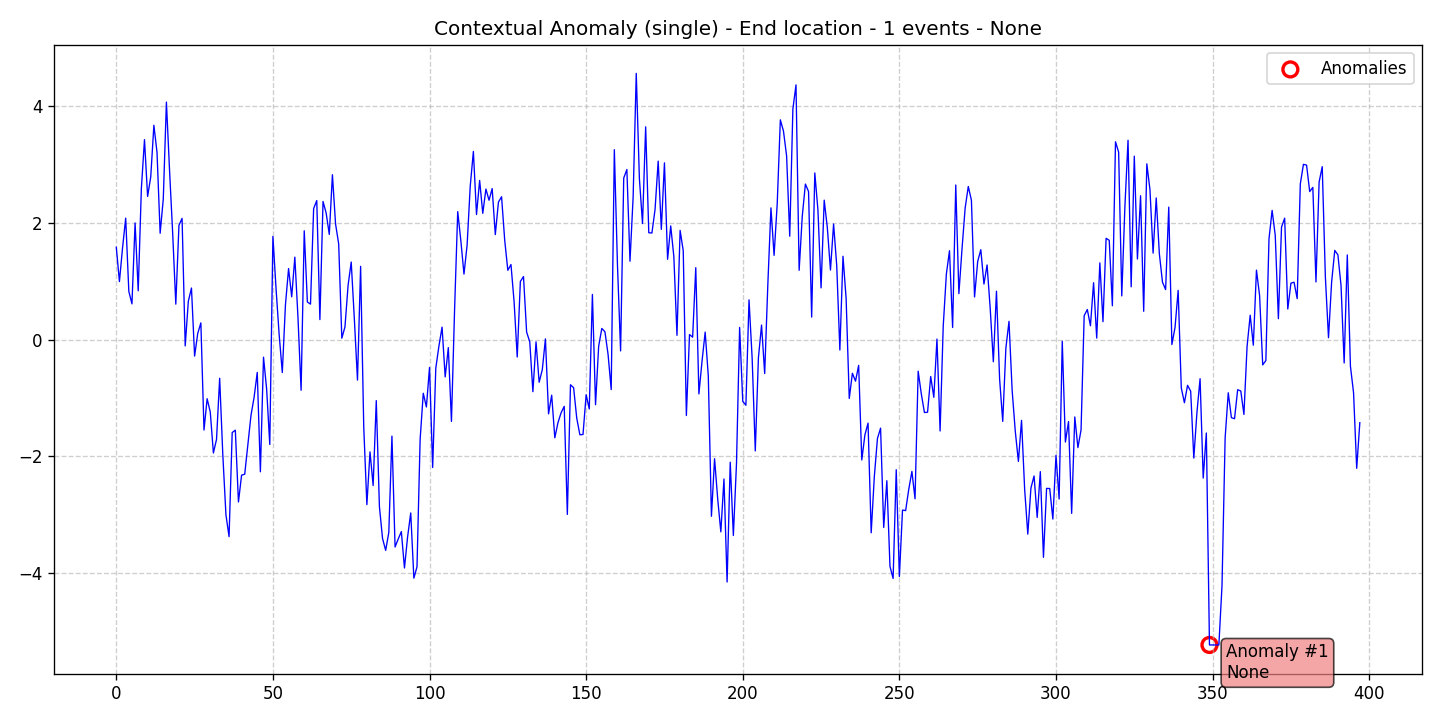

Values plotted in this chart, from the file beside it:
data, stationary, det_lin_up, det_lin_down, det_quad, det_cubic, det_exp, det_damped, stoc_trend, volatility, single_seas, multiple_seas, point_anom_single, point_anom_multi, collect_anom, context_anom, mean_shift, var_shift, trend_shift, date, is_break, is_anomaly, is_multi, location_beginning
1.58, 0, 0, 0, 0, 0, 0, 0, 0, 0, 0, 0, 0, 0, 0, 1, 0, 0, 0, 2020-01-01, 0, 0, 0, 0
0.9925, 0, 0, 0, 0, 0, 0, 0, 0, 0, 0, 0, 0, 0, 0, 1, 0, 0, 0, 2020-01-02, 0, 0, 0, 0
1.571, 0, 0, 0, 0, 0, 0, 0, 0, 0, 0, 0, 0, 0, 0, 1, 0, 0, 0, 2020-01-03, 0, 0, 0, 0
2.078, 0, 0, 0, 0, 0, 0, 0, 0, 0, 0, 0, 0, 0, 0, 1, 0, 0, 0, 2020-01-04, 0, 0, 0, 0
0.8248, 0, 0, 0, 0, 0, 0, 0, 0, 0, 0, 0, 0, 0, 0, 1, 0, 0, 0, 2020-01-05, 0, 0, 0, 0
0.6106, 0, 0, 0, 0, 0, 0, 0, 0, 0, 0, 0, 0, 0, 0, 1, 0, 0, 0, 2020-01-06, 0, 0, 0, 0
1.996, 0, 0, 0, 0, 0, 0, 0, 0, 0, 0, 0, 0, 0, 0, 1, 0, 0, 0, 2020-01-07, 0, 0, 0, 0
0.8348, 0, 0, 0, 0, 0, 0, 0, 0, 0, 0, 0, 0, 0, 0, 1, 0, 0, 0, 2020-01-08, 0, 0, 0, 0
2.582, 0, 0, 0, 0, 0, 0, 0, 0, 0, 0, 0, 0, 0, 0, 1, 0, 0, 0, 2020-01-09, 0, 0, 0, 0
3.422, 0, 0, 0, 0, 0, 0, 0, 0, 0, 0, 0, 0, 0, 0, 1, 0, 0, 0, 2020-01-10, 0, 0, 0, 0
2.449, 0, 0, 0, 0, 0, 0, 0, 0, 0, 0, 0, 0, 0, 0, 1, 0, 0, 0, 2020-01-11, 0, 0, 0, 0
2.786, 0, 0, 0, 0, 0, 0, 0, 0, 0, 0, 0, 0, 0, 0, 1, 0, 0, 0, 2020-01-12, 0, 0, 0, 0
3.668, 0, 0, 0, 0, 0, 0, 0, 0, 0, 0, 0, 0, 0, 0, 1, 0, 0, 0, 2020-01-13, 0, 0, 0, 0
3.204, 0, 0, 0, 0, 0, 0, 0, 0, 0, 0, 0, 0, 0, 0, 1, 0, 0, 0, 2020-01-14, 0, 0, 0, 0
1.819, 0, 0, 0, 0, 0, 0, 0, 0, 0, 0, 0, 0, 0, 0, 1, 0, 0, 0, 2020-01-15, 0, 0, 0, 0
2.404, 0, 0, 0, 0, 0, 0, 0, 0, 0, 0, 0, 0, 0, 0, 1, 0, 0, 0, 2020-01-16, 0, 0, 0, 0
4.064, 0, 0, 0, 0, 0, 0, 0, 0, 0, 0, 0, 0, 0, 0, 1, 0, 0, 0, 2020-01-17, 0, 0, 0, 0
2.9, 0, 0, 0, 0, 0, 0, 0, 0, 0, 0, 0, 0, 0, 0, 1, 0, 0, 0, 2020-01-18, 0, 0, 0, 0
1.82, 0, 0, 0, 0, 0, 0, 0, 0, 0, 0, 0, 0, 0, 0, 1, 0, 0, 0, 2020-01-19, 0, 0, 0, 0
0.6059, 0, 0, 0, 0, 0, 0, 0, 0, 0, 0, 0, 0, 0, 0, 1, 0, 0, 0, 2020-01-20, 0, 0, 0, 0
1.954, 0, 0, 0, 0, 0, 0, 0, 0, 0, 0, 0, 0, 0, 0, 1, 0, 0, 0, 2020-01-21, 0, 0, 0, 0
2.074, 0, 0, 0, 0, 0, 0, 0, 0, 0, 0, 0, 0, 0, 0, 1, 0, 0, 0, 2020-01-22, 0, 0, 0, 0
-0.109, 0, 0, 0, 0, 0, 0, 0, 0, 0, 0, 0, 0, 0, 0, 1, 0, 0, 0, 2020-01-23, 0, 0, 0, 0
0.6554, 0, 0, 0, 0, 0, 0, 0, 0, 0, 0, 0, 0, 0, 0, 1, 0, 0, 0, 2020-01-24, 0, 0, 0, 0
0.8818, 0, 0, 0, 0, 0, 0, 0, 0, 0, 0, 0, 0, 0, 0, 1, 0, 0, 0, 2020-01-25, 0, 0, 0, 0
-0.2832, 0, 0, 0, 0, 0, 0, 0, 0, 0, 0, 0, 0, 0, 0, 1, 0, 0, 0, 2020-01-26, 0, 0, 0, 0
0.1047, 0, 0, 0, 0, 0, 0, 0, 0, 0, 0, 0, 0, 0, 0, 1, 0, 0, 0, 2020-01-27, 0, 0, 0, 0
0.2851, 0, 0, 0, 0, 0, 0, 0, 0, 0, 0, 0, 0, 0, 0, 1, 0, 0, 0, 2020-01-28, 0, 0, 0, 0
-1.549, 0, 0, 0, 0, 0, 0, 0, 0, 0, 0, 0, 0, 0, 0, 1, 0, 0, 0, 2020-01-29, 0, 0, 0, 0
-1.013, 0, 0, 0, 0, 0, 0, 0, 0, 0, 0, 0, 0, 0, 0, 1, 0, 0, 0, 2020-01-30, 0, 0, 0, 0
-1.24, 0, 0, 0, 0, 0, 0, 0, 0, 0, 0, 0, 0, 0, 0, 1, 0, 0, 0, 2020-01-31, 0, 0, 0, 0
-1.942, 0, 0, 0, 0, 0, 0, 0, 0, 0, 0, 0, 0, 0, 0, 1, 0, 0, 0, 2020-02-01, 0, 0, 0, 0
-1.709, 0, 0, 0, 0, 0, 0, 0, 0, 0, 0, 0, 0, 0, 0, 1, 0, 0, 0, 2020-02-02, 0, 0, 0, 0
-0.663, 0, 0, 0, 0, 0, 0, 0, 0, 0, 0, 0, 0, 0, 0, 1, 0, 0, 0, 2020-02-03, 0, 0, 0, 0
-1.965, 0, 0, 0, 0, 0, 0, 0, 0, 0, 0, 0, 0, 0, 0, 1, 0, 0, 0, 2020-02-04, 0, 0, 0, 0
-2.998, 0, 0, 0, 0, 0, 0, 0, 0, 0, 0, 0, 0, 0, 0, 1, 0, 0, 0, 2020-02-05, 0, 0, 0, 0
-3.374, 0, 0, 0, 0, 0, 0, 0, 0, 0, 0, 0, 0, 0, 0, 1, 0, 0, 0, 2020-02-06, 0, 0, 0, 0
-1.592, 0, 0, 0, 0, 0, 0, 0, 0, 0, 0, 0, 0, 0, 0, 1, 0, 0, 0, 2020-02-07, 0, 0, 0, 0
-1.551, 0, 0, 0, 0, 0, 0, 0, 0, 0, 0, 0, 0, 0, 0, 1, 0, 0, 0, 2020-02-08, 0, 0, 0, 0
-2.78, 0, 0, 0, 0, 0, 0, 0, 0, 0, 0, 0, 0, 0, 0, 1, 0, 0, 0, 2020-02-09, 0, 0, 0, 0
-2.322, 0, 0, 0, 0, 0, 0, 0, 0, 0, 0, 0, 0, 0, 0, 1, 0, 0, 0, 2020-02-10, 0, 0, 0, 0
-2.305, 0, 0, 0, 0, 0, 0, 0, 0, 0, 0, 0, 0, 0, 0, 1, 0, 0, 0, 2020-02-11, 0, 0, 0, 0
-1.81, 0, 0, 0, 0, 0, 0, 0, 0, 0, 0, 0, 0, 0, 0, 1, 0, 0, 0, 2020-02-12, 0, 0, 0, 0
-1.299, 0, 0, 0, 0, 0, 0, 0, 0, 0, 0, 0, 0, 0, 0, 1, 0, 0, 0, 2020-02-13, 0, 0, 0, 0
-0.9865, 0, 0, 0, 0, 0, 0, 0, 0, 0, 0, 0, 0, 0, 0, 1, 0, 0, 0, 2020-02-14, 0, 0, 0, 0
-0.5625, 0, 0, 0, 0, 0, 0, 0, 0, 0, 0, 0, 0, 0, 0, 1, 0, 0, 0, 2020-02-15, 0, 0, 0, 0
-2.264, 0, 0, 0, 0, 0, 0, 0, 0, 0, 0, 0, 0, 0, 0, 1, 0, 0, 0, 2020-02-16, 0, 0, 0, 0
-0.3019, 0, 0, 0, 0, 0, 0, 0, 0, 0, 0, 0, 0, 0, 0, 1, 0, 0, 0, 2020-02-17, 0, 0, 0, 0
-0.8501, 0, 0, 0, 0, 0, 0, 0, 0, 0, 0, 0, 0, 0, 0, 1, 0, 0, 0, 2020-02-18, 0, 0, 0, 0
-1.797, 0, 0, 0, 0, 0, 0, 0, 0, 0, 0, 0, 0, 0, 0, 1, 0, 0, 0, 2020-02-19, 0, 0, 0, 0
1.766, 0, 0, 0, 0, 0, 0, 0, 0, 0, 0, 0, 0, 0, 0, 1, 0, 0, 0, 2020-02-20, 0, 0, 0, 0
0.8729, 0, 0, 0, 0, 0, 0, 0, 0, 0, 0, 0, 0, 0, 0, 1, 0, 0, 0, 2020-02-21, 0, 0, 0, 0
0.07992, 0, 0, 0, 0, 0, 0, 0, 0, 0, 0, 0, 0, 0, 0, 1, 0, 0, 0, 2020-02-22, 0, 0, 0, 0
-0.5646, 0, 0, 0, 0, 0, 0, 0, 0, 0, 0, 0, 0, 0, 0, 1, 0, 0, 0, 2020-02-23, 0, 0, 0, 0
0.5917, 0, 0, 0, 0, 0, 0, 0, 0, 0, 0, 0, 0, 0, 0, 1, 0, 0, 0, 2020-02-24, 0, 0, 0, 0
1.215, 0, 0, 0, 0, 0, 0, 0, 0, 0, 0, 0, 0, 0, 0, 1, 0, 0, 0, 2020-02-25, 0, 0, 0, 0
0.7308, 0, 0, 0, 0, 0, 0, 0, 0, 0, 0, 0, 0, 0, 0, 1, 0, 0, 0, 2020-02-26, 0, 0, 0, 0
1.411, 0, 0, 0, 0, 0, 0, 0, 0, 0, 0, 0, 0, 0, 0, 1, 0, 0, 0, 2020-02-27, 0, 0, 0, 0
0.3798, 0, 0, 0, 0, 0, 0, 0, 0, 0, 0, 0, 0, 0, 0, 1, 0, 0, 0, 2020-02-28, 0, 0, 0, 0
-0.8683, 0, 0, 0, 0, 0, 0, 0, 0, 0, 0, 0, 0, 0, 0, 1, 0, 0, 0, 2020-02-29, 0, 0, 0, 0
... 338 more rows
